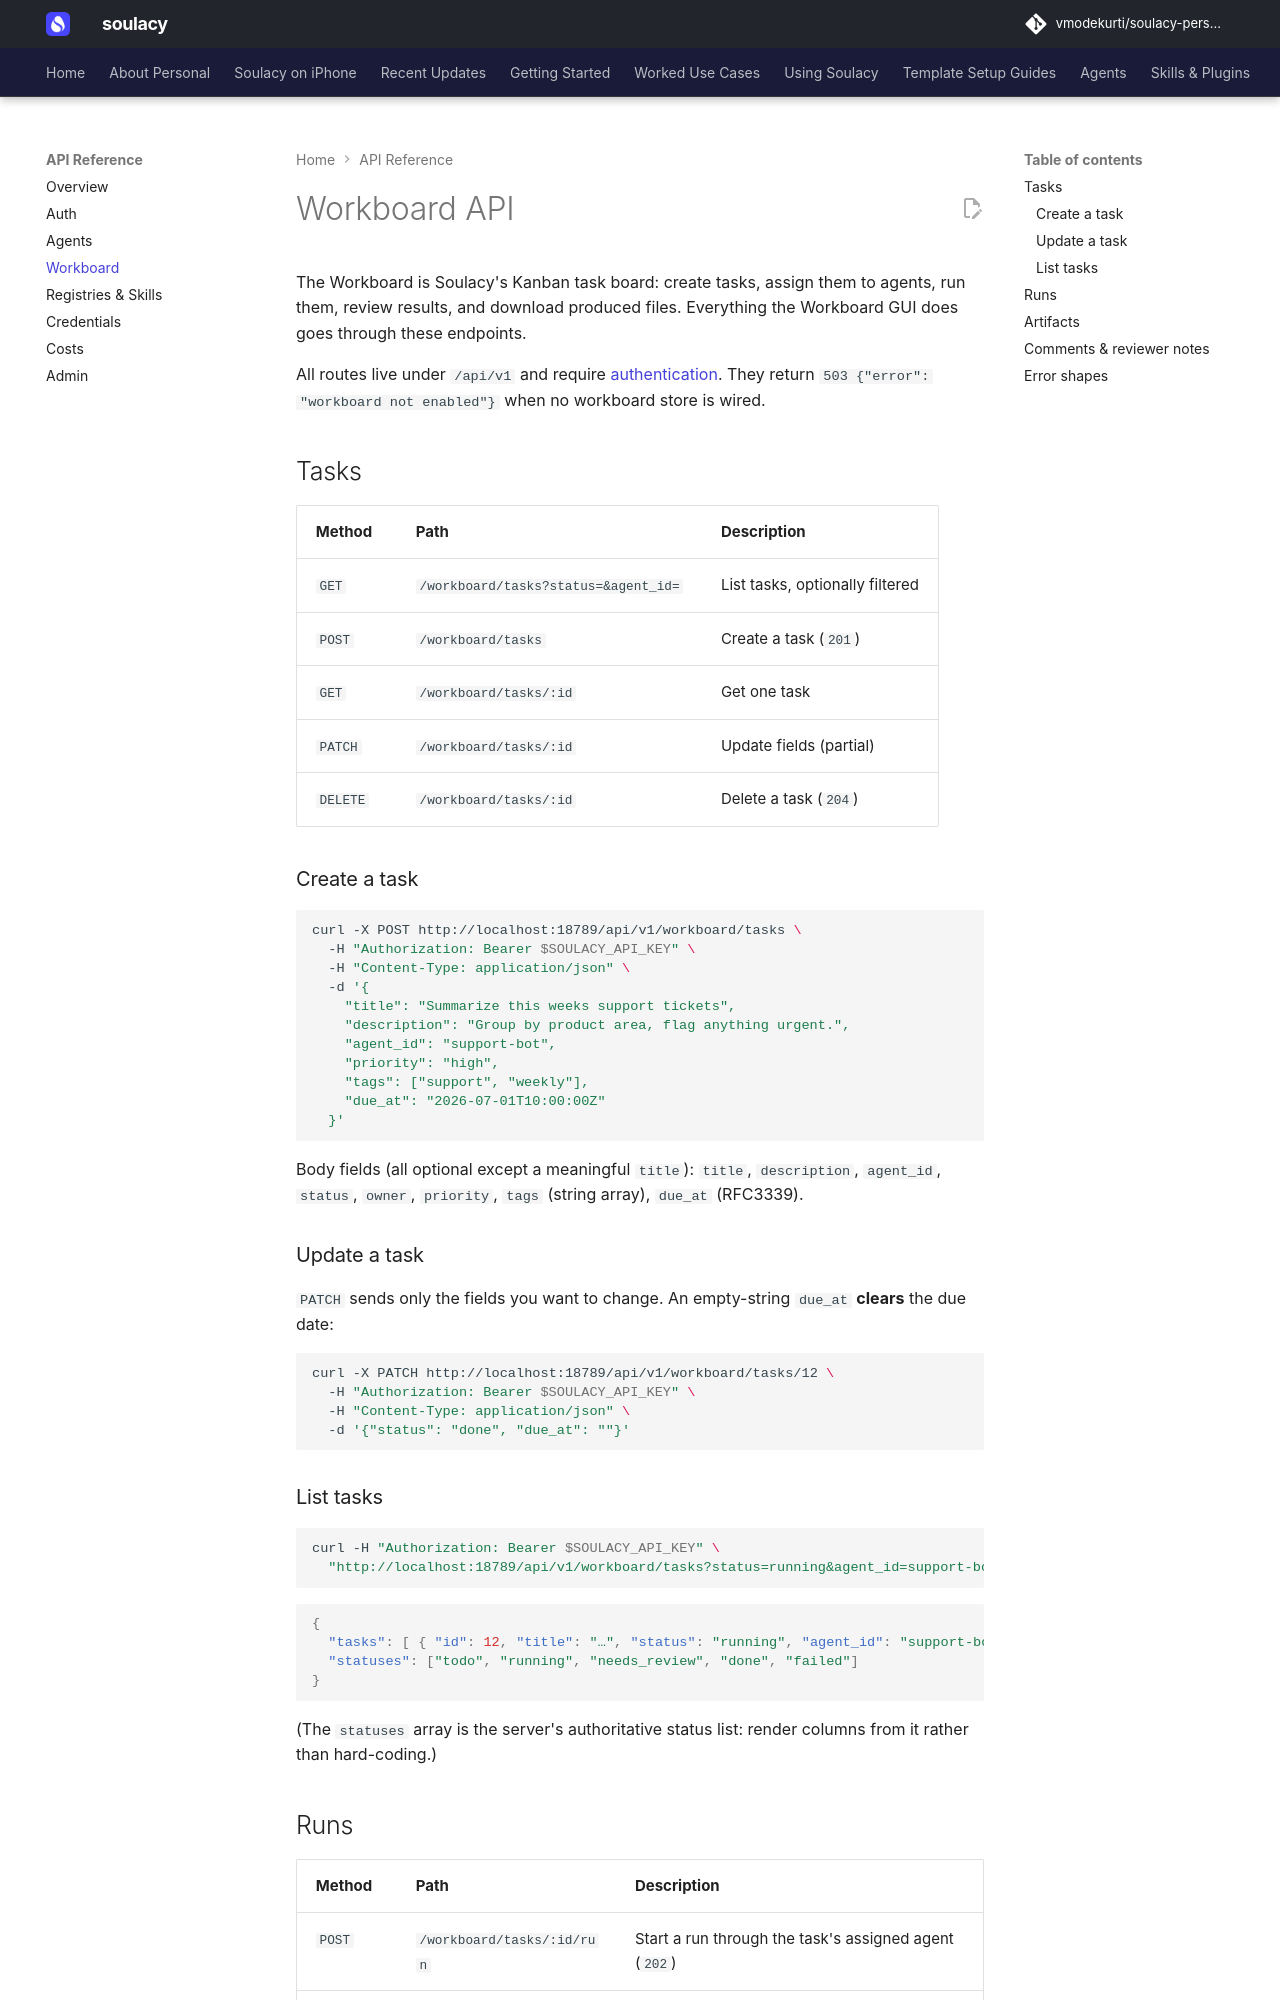

repository: vmodekurti/soulacy-personal · page: api/workboard/index.html · generator: mkdocs

# Workboard API

The Workboard is Soulacy's Kanban task board: create tasks, assign them to
agents, run them, review results, and download produced files. Everything
the Workboard GUI does goes through these endpoints.

All routes live under `/api/v1` and require
[authentication](index.md#authentication). They return
`503 {"error": "workboard not enabled"}` when no workboard store is wired.

## Tasks

| Method | Path | Description |
|--------|------|-------------|
| `GET` | `/workboard/tasks?status=&agent_id=` | List tasks, optionally filtered |
| `POST` | `/workboard/tasks` | Create a task (`201`) |
| `GET` | `/workboard/tasks/:id` | Get one task |
| `PATCH` | `/workboard/tasks/:id` | Update fields (partial) |
| `DELETE` | `/workboard/tasks/:id` | Delete a task (`204`) |

### Create a task

```bash
curl -X POST http://localhost:18789/api/v1/workboard/tasks \
  -H "Authorization: Bearer $SOULACY_API_KEY" \
  -H "Content-Type: application/json" \
  -d '{
    "title": "Summarize this weeks support tickets",
    "description": "Group by product area, flag anything urgent.",
    "agent_id": "support-bot",
    "priority": "high",
    "tags": ["support", "weekly"],
    "due_at": "2026-07-01T10:00:00Z"
  }'
```

Body fields (all optional except a meaningful `title`): `title`,
`description`, `agent_id`, `status`, `owner`, `priority`, `tags`
(string array), `due_at` (RFC3339).

### Update a task

`PATCH` sends only the fields you want to change. An empty-string
`due_at` **clears** the due date:

```bash
curl -X PATCH http://localhost:18789/api/v1/workboard/tasks/12 \
  -H "Authorization: Bearer $SOULACY_API_KEY" \
  -H "Content-Type: application/json" \
  -d '{"status": "done", "due_at": ""}'
```

### List tasks

```bash
curl -H "Authorization: Bearer $SOULACY_API_KEY" \
  "http://localhost:18789/api/v1/workboard/tasks?status=running&agent_id=support-bot"
```

```json
{
  "tasks": [ { "id": 12, "title": "…", "status": "running", "agent_id": "support-bot", … } ],
  "statuses": ["todo", "running", "needs_review", "done", "failed"]
}
```

(The `statuses` array is the server's authoritative status list: render
columns from it rather than hard-coding.)
